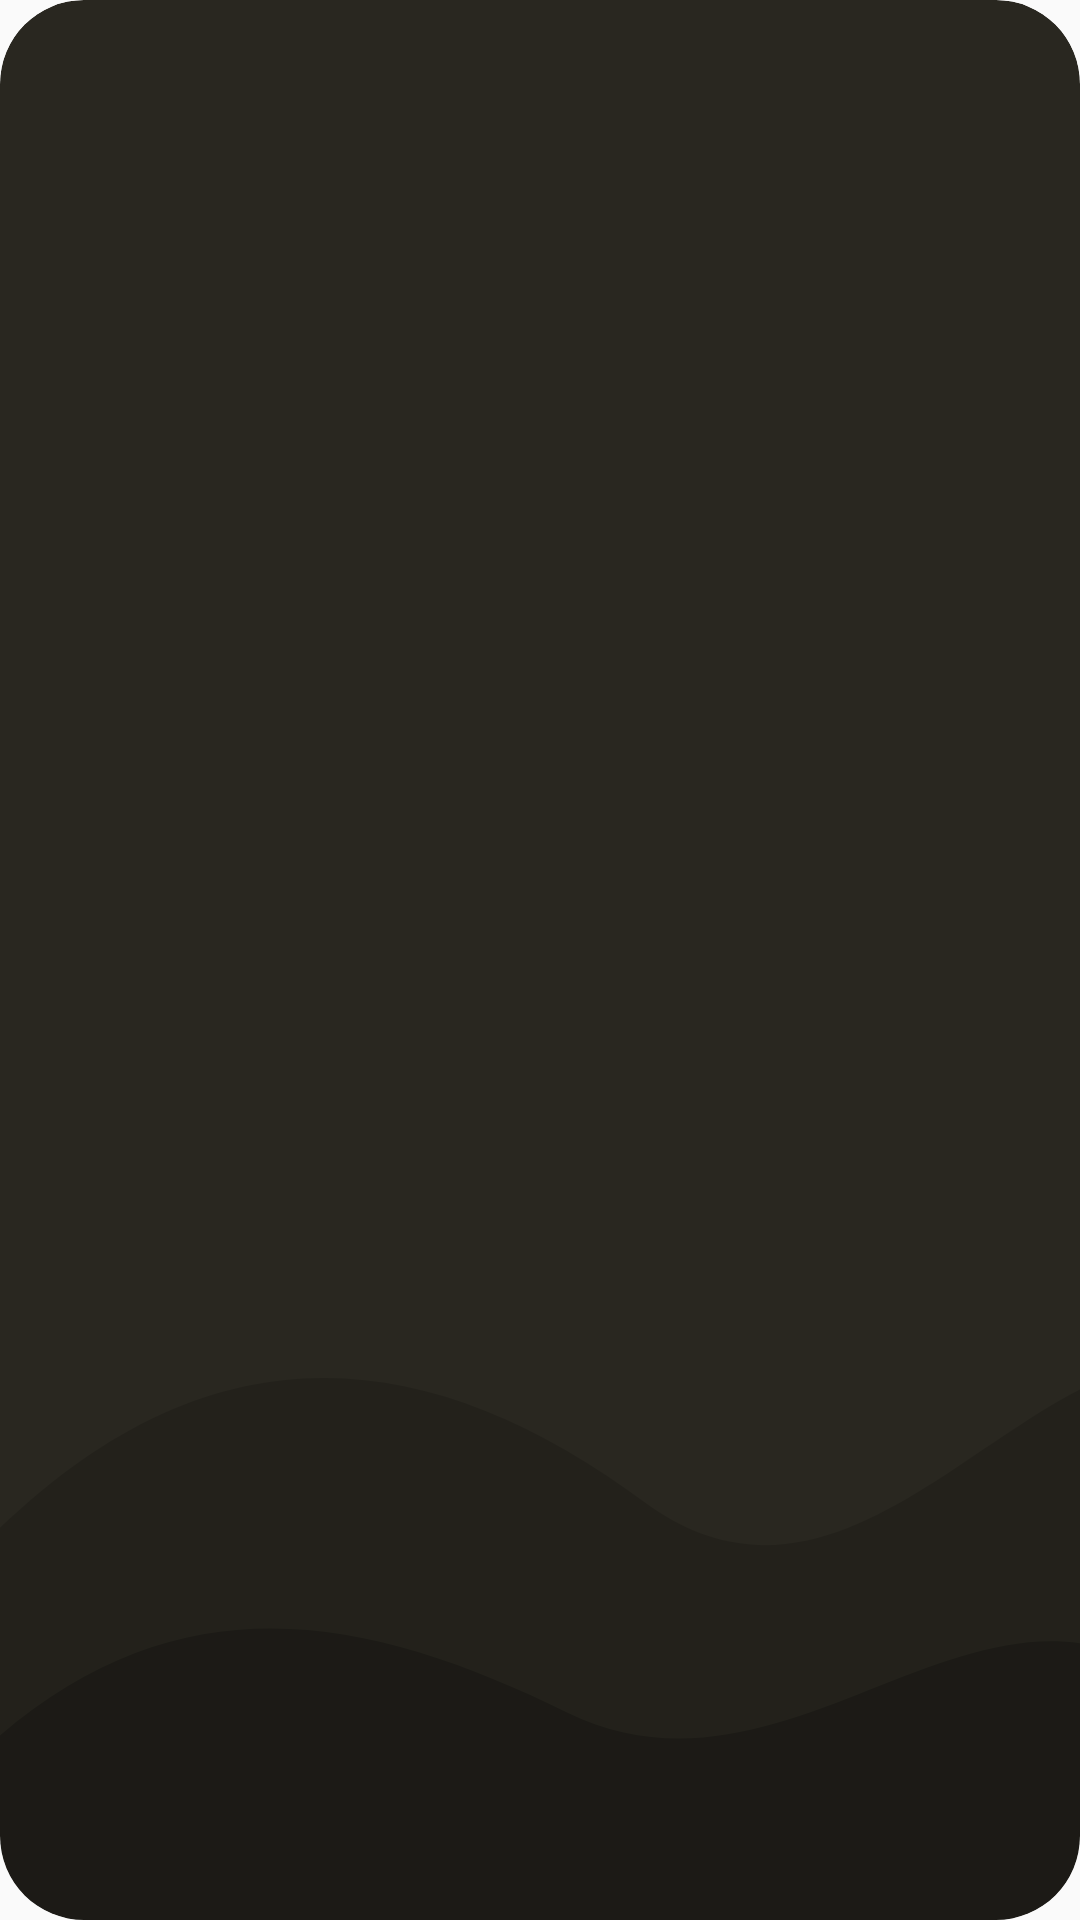

The Android layout XML behind this screen, and the referenced resources:
<!-- AndroidManifest.xml: application theme Theme.AntiBrainRot -->
<!-- res/layout/battle_widget.xml -->
<?xml version="1.0" encoding="utf-8"?>
<FrameLayout android:id="@android:id/background" android:background="@drawable/buddy_widget_card_bg" android:layout_width="fill_parent" android:layout_height="fill_parent" android:clipToOutline="true"
  xmlns:android="http://schemas.android.com/apk/res/android">
    <ImageView android:id="@id/battle_bg" android:layout_width="fill_parent" android:layout_height="fill_parent" android:scaleType="fitXY" android:importantForAccessibility="no" />
    <ImageView android:id="@id/battle_decor" android:layout_width="fill_parent" android:layout_height="fill_parent" android:scaleType="centerCrop" android:importantForAccessibility="no" />
    <LinearLayout android:orientation="vertical" android:layout_width="fill_parent" android:layout_height="fill_parent" android:weightSum="1.0">
        <FrameLayout android:layout_width="fill_parent" android:layout_height="0.0dip" android:layout_weight="0.64" />
        <ImageView android:id="@id/battle_hills" android:layout_width="fill_parent" android:layout_height="0.0dip" android:src="@drawable/buddy_scene_hills" android:scaleType="fitXY" android:layout_weight="0.36" android:importantForAccessibility="no" />
    </LinearLayout>
    <ImageView android:layout_gravity="end|center|top" android:id="@id/battle_celestial" android:layout_width="44.0dip" android:layout_height="44.0dip" android:layout_marginTop="8.0dip" android:scaleType="fitCenter" android:importantForAccessibility="no" android:layout_marginEnd="8.0dip" />
    <FrameLayout android:id="@id/battle_art_a_frame" android:layout_width="fill_parent" android:layout_height="fill_parent">
        <ImageView android:layout_gravity="bottom|center" android:id="@id/battle_art_a" android:layout_width="wrap_content" android:layout_height="wrap_content" android:importantForAccessibility="no" />
    </FrameLayout>
    <FrameLayout android:id="@id/battle_art_b_frame" android:layout_width="fill_parent" android:layout_height="fill_parent">
        <ImageView android:layout_gravity="start|center|top" android:id="@id/battle_art_b" android:layout_width="wrap_content" android:layout_height="wrap_content" android:importantForAccessibility="no" />
    </FrameLayout>
    <FrameLayout android:id="@id/battle_art_c_frame" android:layout_width="fill_parent" android:layout_height="fill_parent">
        <ImageView android:layout_gravity="end|bottom|center" android:id="@id/battle_art_c" android:layout_width="wrap_content" android:layout_height="wrap_content" android:importantForAccessibility="no" />
    </FrameLayout>
    <FrameLayout android:id="@id/battle_art_d_frame" android:layout_width="fill_parent" android:layout_height="fill_parent">
        <ImageView android:layout_gravity="start|center" android:id="@id/battle_art_d" android:layout_width="wrap_content" android:layout_height="wrap_content" android:importantForAccessibility="no" />
    </FrameLayout>
    <FrameLayout android:id="@id/battle_text_top_frame" android:layout_width="fill_parent" android:layout_height="fill_parent">
        <LinearLayout android:layout_gravity="start|center|top" android:orientation="vertical" android:layout_width="wrap_content" android:layout_height="wrap_content">
            <ImageView android:id="@id/battle_top_headline" android:layout_width="wrap_content" android:layout_height="wrap_content" android:scaleType="fitStart" android:importantForAccessibility="no" />
            <LinearLayout android:gravity="center_vertical" android:orientation="horizontal" android:id="@id/battle_top_sub_row" android:layout_width="wrap_content" android:layout_height="wrap_content" android:layout_marginTop="4.0dip">
                <ImageView android:id="@id/battle_top_sub_icon" android:layout_width="13.0dip" android:layout_height="13.0dip" android:scaleType="fitCenter" android:importantForAccessibility="no" android:layout_marginEnd="4.0dip" />
                <ImageView android:id="@id/battle_top_sub" android:layout_width="wrap_content" android:layout_height="wrap_content" android:scaleType="fitStart" android:importantForAccessibility="no" />
            </LinearLayout>
            <LinearLayout android:gravity="center_vertical" android:orientation="horizontal" android:id="@id/battle_top_sub2_row" android:layout_width="wrap_content" android:layout_height="wrap_content" android:layout_marginTop="3.0dip">
                <ImageView android:id="@id/battle_top_sub2_icon" android:layout_width="13.0dip" android:layout_height="13.0dip" android:scaleType="fitCenter" android:importantForAccessibility="no" android:layout_marginEnd="4.0dip" />
                <ImageView android:id="@id/battle_top_sub2" android:layout_width="wrap_content" android:layout_height="wrap_content" android:scaleType="fitStart" android:importantForAccessibility="no" />
            </LinearLayout>
            <ImageView android:id="@id/battle_top_cta" android:layout_width="wrap_content" android:layout_height="wrap_content" android:layout_marginTop="8.0dip" android:importantForAccessibility="no" />
        </LinearLayout>
    </FrameLayout>
    <FrameLayout android:id="@id/battle_text_bottom_frame" android:layout_width="fill_parent" android:layout_height="fill_parent">
        <LinearLayout android:layout_gravity="start|bottom|center" android:orientation="vertical" android:layout_width="wrap_content" android:layout_height="wrap_content">
            <ImageView android:id="@id/battle_bottom_headline" android:layout_width="wrap_content" android:layout_height="wrap_content" android:scaleType="fitStart" android:importantForAccessibility="no" />
            <LinearLayout android:gravity="center_vertical" android:orientation="horizontal" android:id="@id/battle_bottom_sub_row" android:layout_width="wrap_content" android:layout_height="wrap_content" android:layout_marginTop="4.0dip">
                <ImageView android:id="@id/battle_bottom_sub_icon" android:layout_width="13.0dip" android:layout_height="13.0dip" android:scaleType="fitCenter" android:importantForAccessibility="no" android:layout_marginEnd="4.0dip" />
                <ImageView android:id="@id/battle_bottom_sub" android:layout_width="wrap_content" android:layout_height="wrap_content" android:scaleType="fitStart" android:importantForAccessibility="no" />
            </LinearLayout>
            <ImageView android:id="@id/battle_bottom_cta" android:layout_width="wrap_content" android:layout_height="wrap_content" android:layout_marginTop="8.0dip" android:importantForAccessibility="no" />
        </LinearLayout>
    </FrameLayout>
</FrameLayout>
<!-- resources referenced by this layout -->
<resources>
  <dimen name="buddy_widget_corner_radius">24.0dip</dimen>
  <style name="Theme.AppCompat.Light" parent="@style/Base.Theme.AppCompat.Light" />
  <style name="Base.Theme.AppCompat.Light" parent="@style/Base.V23.Theme.AppCompat.Light" />
  <style name="Platform.AppCompat.Light" parent="@style/Platform.V21.AppCompat.Light" />
  <style name="Widget.AppCompat.TextView" parent="@style/Base.Widget.AppCompat.TextView" />
  <dimen name="abc_action_bar_default_height_material">56.0dip</dimen>
  <style name="Widget.AppCompat.Light.ActionButton" parent="@style/Widget.AppCompat.ActionButton" />
  <string name="abc_action_mode_done">Done</string>
  <style name="Widget.AppCompat.ActionMode" parent="@style/Base.Widget.AppCompat.ActionMode" />
  <style name="AlertDialog.AppCompat.Light" parent="@style/Base.AlertDialog.AppCompat.Light" />
  <style name="Widget.AppCompat.ButtonBar" parent="@style/Base.Widget.AppCompat.ButtonBar" />
  <style name="Widget.AppCompat.Button" parent="@style/Base.Widget.AppCompat.Button" />
  <style name="Widget.AppCompat.Button.Small" parent="@style/Base.Widget.AppCompat.Button.Small" />
  <color name="accent_material_light">@color/material_deep_teal_500</color>
  <color name="background_floating_material_light">@android:color/white</color>
  <color name="button_material_light">#ffd6d7d7</color>
  <color name="ripple_material_light">#1f000000</color>
  <color name="error_color_material_light">#ffff5722</color>
  <color name="primary_material_light">@color/material_grey_100</color>
  <color name="primary_dark_material_light">@color/material_grey_600</color>
  <dimen name="abc_dialog_corner_radius_material">2.0dip</dimen>
  <dimen name="abc_dialog_padding_material">24.0dip</dimen>
  <style name="ThemeOverlay.AppCompat.Dialog" parent="@style/Base.ThemeOverlay.AppCompat.Dialog" />
  <style name="Widget.AppCompat.EditText" parent="@style/Base.Widget.AppCompat.EditText" />
  <style name="Widget.AppCompat.ImageButton" parent="@style/Base.Widget.AppCompat.ImageButton" />
  <style name="Widget.AppCompat.ListMenuView" parent="@style/Base.Widget.AppCompat.ListMenuView" />
  <dimen name="abc_list_item_height_material">64.0dip</dimen>
  <dimen name="abc_list_item_height_large_material">80.0dip</dimen>
  <dimen name="abc_list_item_height_small_material">48.0dip</dimen>
  <item type="dimen" name="abc_list_item_padding_horizontal_material">@dimen/abc_action_bar_content_inset_material</item>
  <style name="Theme.AppCompat.CompactMenu" parent="@style/Base.Theme.AppCompat.CompactMenu" />
  <dimen name="abc_panel_menu_list_width">296.0dip</dimen>
  <style name="Widget.AppCompat.RatingBar" parent="@style/Base.Widget.AppCompat.RatingBar" />
  <style name="Widget.AppCompat.Light.SearchView" parent="@style/Widget.AppCompat.SearchView" />
  <style name="Widget.AppCompat.SeekBar" parent="@style/Base.Widget.AppCompat.SeekBar" />
  <style name="Widget.AppCompat.Spinner" parent="@style/Base.Widget.AppCompat.Spinner" />
  <style name="Widget.AppCompat.Toolbar" parent="@style/Base.Widget.AppCompat.Toolbar" />
  <color name="foreground_material_dark">@android:color/white</color>
  <style name="Widget.AppCompat.ActionButton" parent="@style/Base.Widget.AppCompat.ActionButton" />
  <style name="Base.AlertDialog.AppCompat.Light" parent="@style/Base.AlertDialog.AppCompat" />
  <style name="Base.Widget.AppCompat.ButtonBar" parent="@android:style/Widget.Material.ButtonBar" />
  <style name="Base.Widget.AppCompat.Button" parent="@android:style/Widget.Material.Button" />
  <color name="material_deep_teal_500">#ff008577</color>
  <color name="material_grey_100">#fff5f5f5</color>
  <color name="material_grey_600">#ff757575</color>
  <dimen name="abc_action_bar_content_inset_material">16.0dip</dimen>
  <style name="Base.Widget.AppCompat.RatingBar" parent="@android:style/Widget.Material.RatingBar" />
  <style name="Widget.AppCompat.SearchView" parent="@style/Base.Widget.AppCompat.SearchView" />
</resources>
